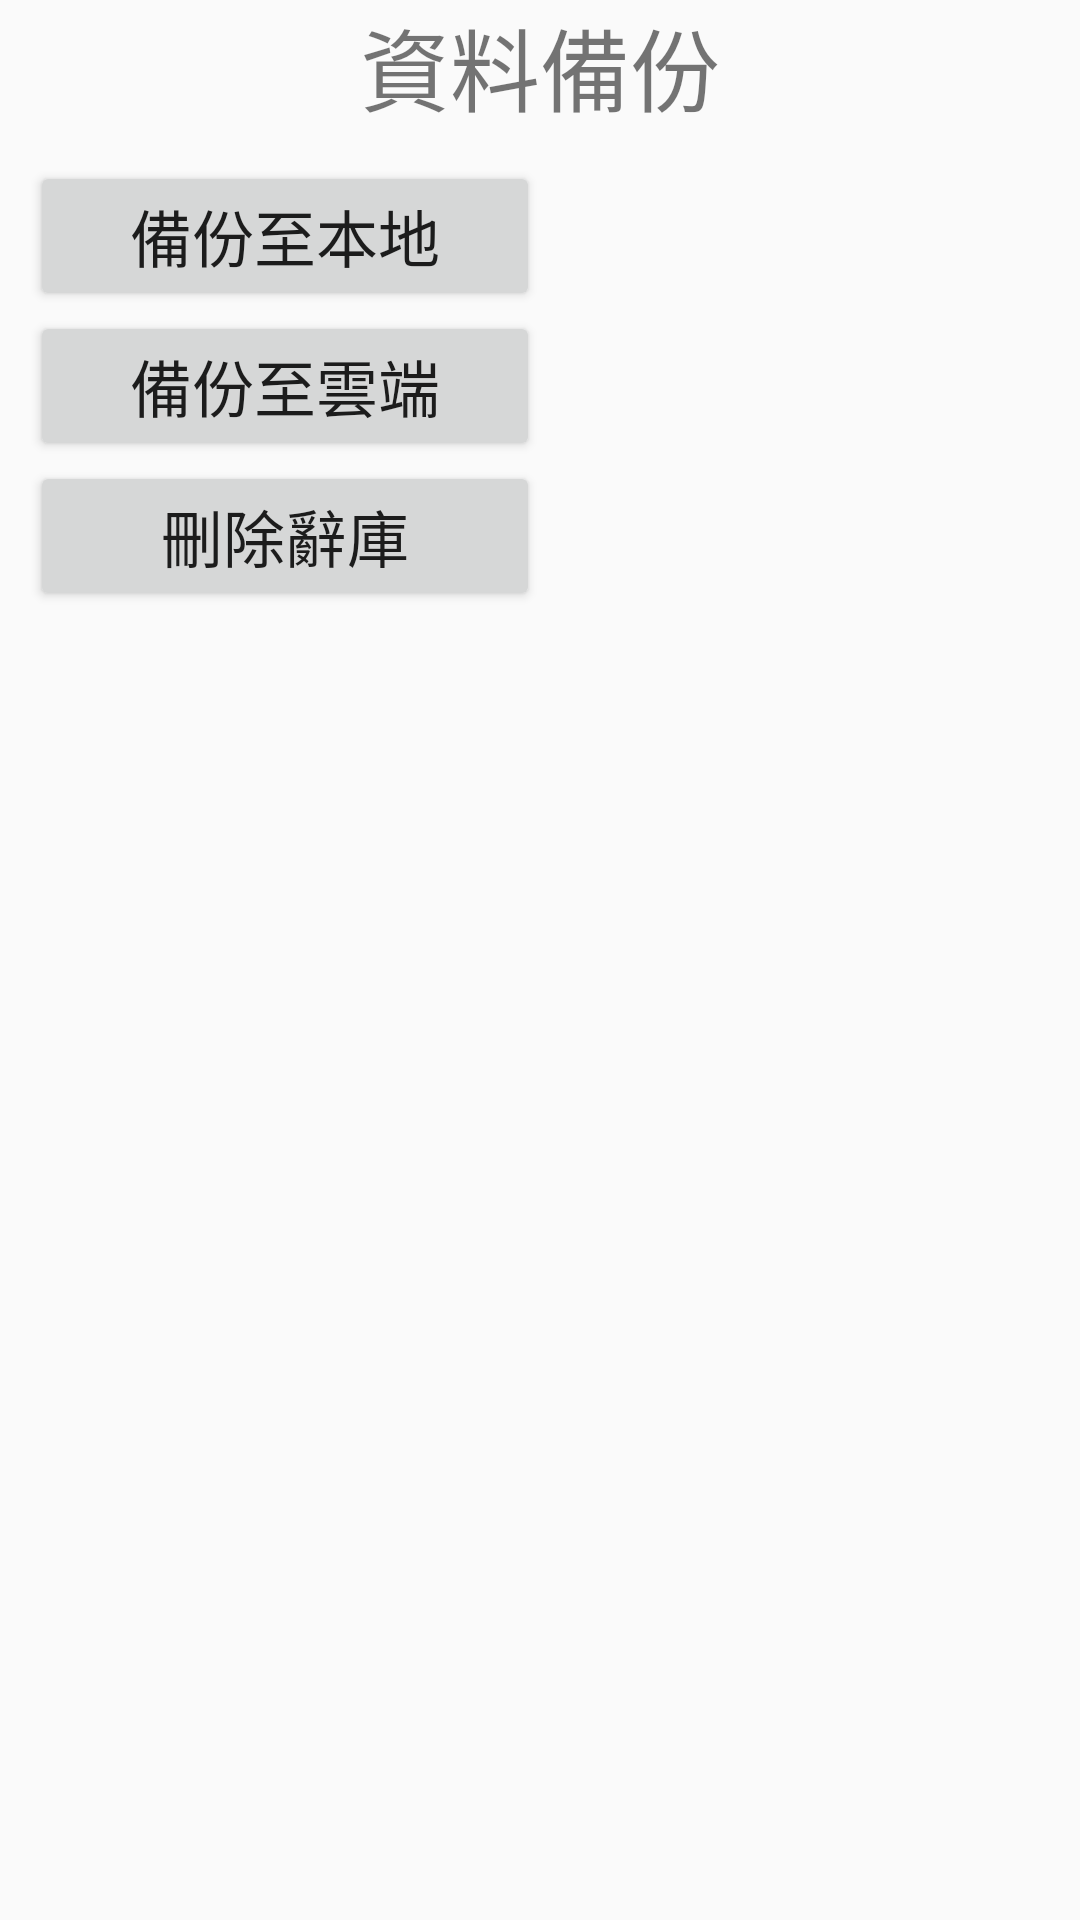

Here is an Android app screen rendered from its layout file. Give the layout XML and the strings, colors and styles it references.
<!-- AndroidManifest.xml: application theme AppTheme -->
<!-- res/layout/fragment_backup.xml -->
<?xml version="1.0" encoding="utf-8"?>
<LinearLayout xmlns:android="http://schemas.android.com/apk/res/android"
    android:orientation="vertical" android:layout_width="match_parent"
    android:layout_height="match_parent">

    <TextView
        android:layout_width="wrap_content"
        android:layout_height="wrap_content"
        android:text="@string/backup_title"
        android:textSize="30sp"
        android:layout_gravity="center">
    </TextView>

    <LinearLayout
        android:layout_width="match_parent"
        android:layout_height="match_parent"
        android:orientation="horizontal"
        android:layout_margin="10dp"
        android:baselineAligned="false">
        <LinearLayout
            android:layout_width="match_parent"
            android:layout_height="match_parent"
            android:orientation="vertical"
            android:layout_weight="1">

            <Button
                android:layout_width="match_parent"
                android:layout_height="wrap_content"
                android:text="@string/backup_local"
                android:textSize="10pt"
                android:id="@+id/localBkup"/>
            <Button
                android:layout_width="match_parent"
                android:layout_height="wrap_content"
                android:text="@string/backup_cloud"
                android:textSize="10pt"
                android:id="@+id/cloudBkup"
                />
            <Button
                android:layout_width="match_parent"
                android:layout_height="wrap_content"
                android:textSize="10pt"
                android:text="@string/backup_delete"
                android:id="@+id/delData"
                android:layout_marginBottom="5dp"/>
            <ListView
                android:layout_width="match_parent"
                android:layout_height="match_parent"
                android:id="@+id/fileList">

            </ListView>

        </LinearLayout>
        <LinearLayout
            android:layout_width="match_parent"
            android:layout_height="match_parent"
            android:orientation="vertical"
            android:layout_weight="1"
            android:baselineAligned="false">

        </LinearLayout>
    </LinearLayout>

</LinearLayout>
<!-- resources referenced by this layout -->
<resources>
  <string name="backup_cloud">備份至雲端</string>
  <string name="backup_delete">刪除辭庫</string>
  <string name="backup_local">備份至本地</string>
  <string name="backup_title">資料備份</string>
  <style name="AppTheme" parent="Theme.AppCompat.Light.NoActionBar">
          
          <item name="colorPrimary">@color/colorPrimary</item>
          <item name="colorPrimaryDark">@color/colorPrimaryDark</item>
          <item name="colorAccent">@color/colorAccent</item>
          <item name="android:windowActionBar">false</item>
          <item name="android:windowActionModeOverlay">true</item>
      </style>
  <color name="colorPrimary">#d58936</color>
  <color name="colorPrimaryDark">#a44200</color>
  <color name="colorAccent">#f7ab58</color>
</resources>
